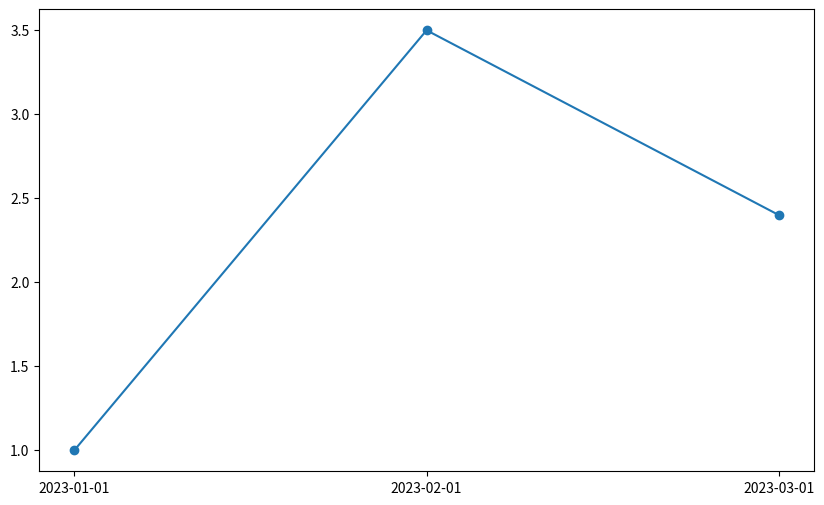

Write the Python code that produced this figure.
import matplotlib.pyplot as plt
import matplotlib.dates as mdates
from datetime import datetime

# (日付, float) 形式のタプルのリスト
data = [("2023-01-01", 1.0), ("2023-02-01", 3.5), ("2023-03-01", 2.4)]

# 日付と値を分けてリストに格納
# dates = [datetime.strptime(date, "%Y-%m-%d") for date, value in data]
# values = [value for date, value in data]

# プロット
plt.figure(figsize=(10, 6))  # グラフのサイズ設定
# plt.plot(dates, values, marker="o")  # 日付と値をプロット
plt.plot(*zip(*data), marker="o")  # 日付と値をプロット



# 日付フォーマットの設定
#plt.gca().xaxis.set_major_formatter(mdates.DateFormatter("%Y-%m-%d"))
#plt.gca().xaxis.set_major_locator(mdates.MonthLocator())

# 自動的に日付ラベルを斜めにする
#plt.gcf().autofmt_xdate()

plt.show()
